Run: headless pygame with SDL's dummy video driver; simulated clock (each Clock.tick advances the game by its frame time, no real sleeping); random seed 0; keys injected as events and as key.get_pressed() state; no mouse input.
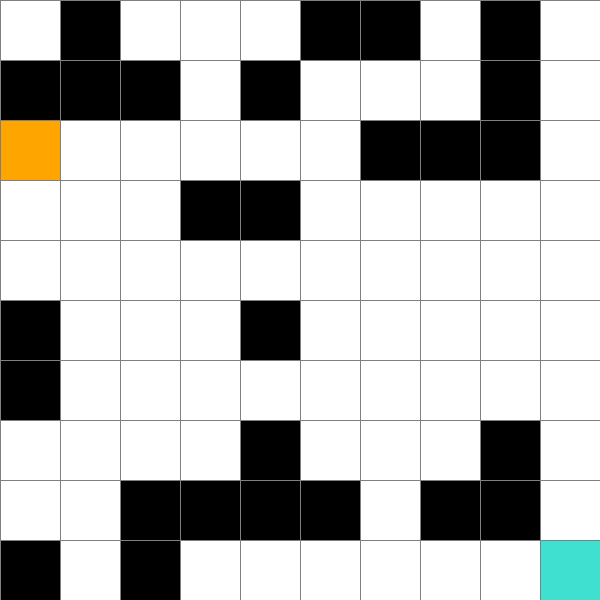
Frame 1 of 4 · flips 1–60 · no input
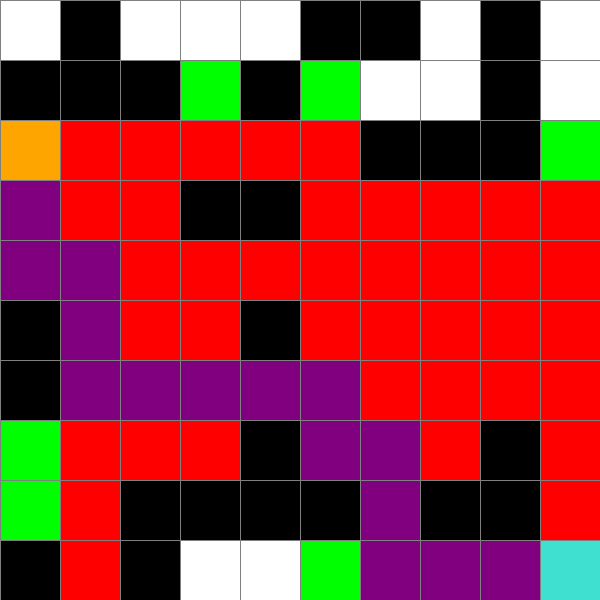
Frame 2 of 4 · flips 61–180 · tapped SPACE, RETURN · held RIGHT (→), D
Frame 3 of 4 · flips 181–300 · held DOWN (↓), S · screen unchanged from frame 2, image omitted
Frame 4 of 4 · flips 301–420 · held LEFT (←), A, UP (↑), W · screen unchanged from frame 3, image omitted

The pygame program that drew these frames:

import pygame
import random
from queue import PriorityQueue

pygame.init()

# настройки
WIDTH = 600
GRID_SIZE = 10   # теперь карта 10×10
CELL_SIZE = WIDTH // GRID_SIZE
WIN = pygame.display.set_mode((WIDTH, WIDTH))
pygame.display.set_caption("A* Pathfinding (hardcoded map)")

# Цвета
RED = (255, 0, 0)
GREEN = (0, 255, 0)
WHITE = (255, 255, 255)
BLACK = (0, 0, 0)
PURPLE = (128, 0, 128)
ORANGE = (255, 165, 0)
GREY = (128, 128, 128)
TURQUOISE = (64, 224, 208)


class Cell:
    def __init__(self, row, col):
        self.row = row
        self.col = col
        self.type = 'empty'
        self.color = WHITE
        self.neighbors = []
        self.g = float('inf')
        self.h = 0
        self.f = float('inf')
        self.parent = None

    def draw(self, win):
        pygame.draw.rect(win, self.color,
                         (self.col * CELL_SIZE,
                          self.row * CELL_SIZE,
                          CELL_SIZE, CELL_SIZE))

    def reset(self):
        if self.type not in ['start', 'end']:
            self.type = 'empty'; self.color = WHITE
        self.g = float('inf'); self.h = 0; self.f = float('inf')
        self.parent = None; self.neighbors = []

    def make_start(self):
        self.type = 'start'; self.color = ORANGE; self.g = 0

    def make_end(self):
        self.type = 'end'; self.color = TURQUOISE

    def make_barrier(self):
        if self.type not in ['start', 'end']:
            self.type = 'obstacle'; self.color = BLACK

    def make_open(self):
        if self.type not in ['start', 'end', 'obstacle']:
            self.type = 'open'; self.color = GREEN

    def make_closed(self):
        if self.type not in ['start', 'end', 'obstacle']:
            self.type = 'closed'; self.color = RED

    def make_path(self):
        if self.type not in ['start', 'end', 'obstacle']:
            self.type = 'path'; self.color = PURPLE

    def is_barrier(self):
        return self.type == 'obstacle'

    def update_neighbors(self, grid):
        self.neighbors = []
        for dx, dy in [(-1,0),(1,0),(0,-1),(0,1)]:
            nr, nc = self.row+dx, self.col+dy
            if 0 <= nr < GRID_SIZE and 0 <= nc < GRID_SIZE:
                nei = grid[nr][nc]
                if not nei.is_barrier():
                    self.neighbors.append(nei)


def make_grid():
    return [[Cell(r, c) for c in range(GRID_SIZE)] for r in range(GRID_SIZE)]


def draw_grid(win, grid):
    win.fill(WHITE)
    for row in grid:
        for cell in row:
            cell.draw(win)
    for i in range(GRID_SIZE):
        pygame.draw.line(win, GREY, (0, i*CELL_SIZE), (WIDTH, i*CELL_SIZE))
        pygame.draw.line(win, GREY, (i*CELL_SIZE, 0), (i*CELL_SIZE, WIDTH))
    pygame.display.update()

# S — старт
# E — финиш
# # — препятствие
# . — пустая клетка

# карта 10×10
MAP = [
    ".#...##.#.",
    "###.#...#.",
    "S.....###.",
    "...##.....",
    "..........",
    "#...#.....",
    "#.........",
    "....#...#.",
    "..####.##.",
    "#.#......E"
]

def load_map(grid):
    start = end = None
    for r in range(GRID_SIZE):
        for c in range(GRID_SIZE):
            ch = MAP[r][c]
            cell = grid[r][c]
            if ch == '#':
                cell.make_barrier()
            elif ch == 'S':
                cell.make_start(); start = cell
            elif ch == 'E':
                cell.make_end(); end = cell
            # '.' — оставляем пустым
    
    for row in grid:
        for cell in row:
            cell.update_neighbors(grid)
    return start, end


def h(a, b):
    return abs(a.row - b.row) + abs(a.col - b.col)


def a_star_algorithm(grid, start, end):
    open_list = PriorityQueue()
    count = 0
    start.g = 0
    start.h = h(start, end)
    start.f = start.h
    open_list.put((start.f, count, start))
    open_set = {start}
    came_from = {}

    while not open_list.empty():
        for ev in pygame.event.get():
            if ev.type == pygame.QUIT:
                pygame.quit()
                return False

        _, _, current = open_list.get()
        open_set.remove(current)
        current.make_closed()

        if current == end:
            while current in came_from:
                current = came_from[current]
                current.make_path()
                draw_grid(WIN, grid)
                pygame.time.delay(50)
            return True

        for nei in current.neighbors:
            if nei.is_barrier() or nei.type == 'closed':
                continue
            tentative_g = current.g + 1  # все рёбра веса 1
            if tentative_g < nei.g:
                came_from[nei] = current
                nei.g = tentative_g
                nei.h = h(nei, end)
                nei.f = nei.g + nei.h
                if nei not in open_set:
                    count += 1
                    open_list.put((nei.f, count, nei))
                    open_set.add(nei)
                    nei.make_open()

        draw_grid(WIN, grid)
        pygame.time.delay(20)

    return False


def main():
    grid = make_grid()
    start, end = load_map(grid)

    run = True
    solved = False
    while run:
        draw_grid(WIN, grid)
        for ev in pygame.event.get():
            if ev.type == pygame.QUIT:
                run = False
            if ev.type == pygame.KEYDOWN:
                if ev.key == pygame.K_SPACE and not solved:
                    solved = a_star_algorithm(grid, start, end)
    pygame.quit()


if __name__ == "__main__":
    main()
